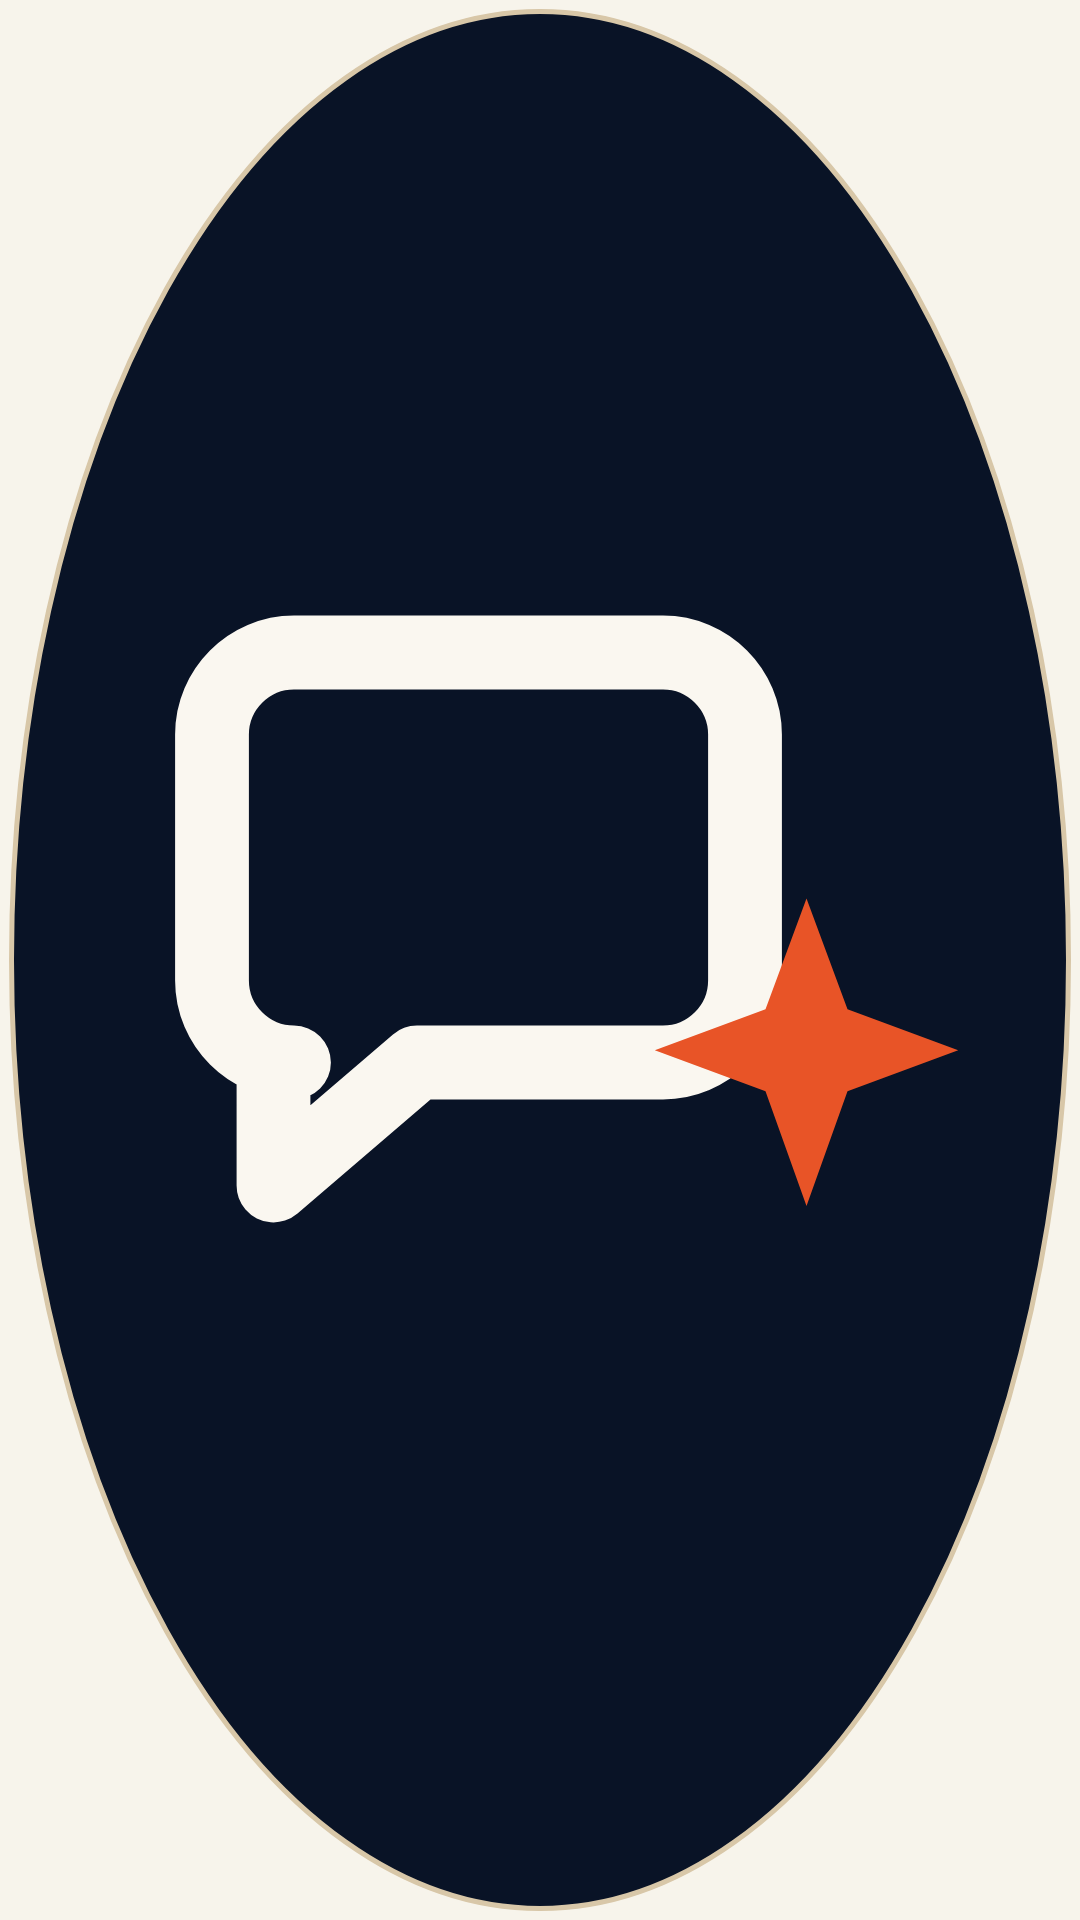

The Android layout XML behind this screen, and the referenced resources:
<!-- AndroidManifest.xml: application theme Theme.OpenScreenTranslator -->
<!-- res/layout/layout_floating_bubble.xml -->
<?xml version="1.0" encoding="utf-8"?>
<FrameLayout xmlns:android="http://schemas.android.com/apk/res/android"
    android:layout_width="58dp"
    android:layout_height="58dp"
    android:padding="3dp">

    <ImageButton
        android:id="@+id/btnFloatingBubble"
        android:layout_width="match_parent"
        android:layout_height="match_parent"
        android:background="@drawable/bubble_background"
        android:contentDescription="@string/bubble_cd"
        android:padding="13dp"
        android:scaleType="fitCenter"
        android:src="@drawable/ic_translate" />
</FrameLayout>
<!-- resources referenced by this layout -->
<resources>
  <!-- drawable bubble_background (drawable) -->
  <?xml version="1.0" encoding="utf-8"?>
  <shape xmlns:android="http://schemas.android.com/apk/res/android"
      android:shape="oval">
      <solid android:color="#091326" />
      <stroke
          android:width="1.5dp"
          android:color="#D8C7A8" />
  </shape>
  <!-- drawable ic_translate (drawable) -->
  <vector xmlns:android="http://schemas.android.com/apk/res/android"
      android:width="24dp"
      android:height="24dp"
      android:viewportWidth="24"
      android:viewportHeight="24">
      
      <path
          android:fillColor="@android:color/transparent"
          android:strokeColor="#FAF7F0"
          android:strokeWidth="1.8"
          android:strokeLineCap="round"
          android:strokeLineJoin="round"
          android:pathData="M4,6.5C4,5.4 4.9,4.5 6,4.5H15C16.1,4.5 17,5.4 17,6.5V12.5C17,13.6 16.1,14.5 15,14.5H9L5.5,17.5V14.5H6C4.9,14.5 4,13.6 4,12.5V6.5Z" />
      <path
          android:fillColor="#E85427"
          android:pathData="M18.5,10.5L19.5,13.2L22.2,14.2L19.5,15.2L18.5,18L17.5,15.2L14.8,14.2L17.5,13.2Z" />
  </vector>
  <string name="bubble_cd">Chạm để dịch màn hình hoặc ẩn thẻ dịch</string>
  <style name="Theme.OpenScreenTranslator" parent="Theme.Material3.DayNight.NoActionBar">
          <item name="colorPrimary">@color/accent_vermilion</item>
          <item name="colorOnPrimary">@color/on_accent</item>
          <item name="colorPrimaryContainer">@color/accent_vermilion_soft</item>
          <item name="colorOnPrimaryContainer">@color/ink_primary</item>
  
          <item name="colorSecondary">@color/ink_muted</item>
          <item name="colorOnSecondary">@color/surface_card</item>
          <item name="colorSecondaryContainer">@color/surface_recessed</item>
          <item name="colorOnSecondaryContainer">@color/ink_primary</item>
  
          <item name="android:colorBackground">@color/surface_ground</item>
          <item name="android:windowBackground">@color/surface_ground</item>
          <item name="colorSurface">@color/surface_card</item>
          <item name="colorOnSurface">@color/ink_primary</item>
          <item name="colorSurfaceVariant">@color/surface_recessed</item>
          <item name="colorOnSurfaceVariant">@color/ink_secondary</item>
          <item name="colorOutline">@color/hairline_strong</item>
          <item name="colorOutlineVariant">@color/hairline_stroke</item>
  
          <item name="android:statusBarColor">@android:color/transparent</item>
          <item name="android:navigationBarColor">@android:color/transparent</item>
          <item name="android:windowLightStatusBar">true</item>
      </style>
  <color name="accent_vermilion">#C94218</color>
  <color name="on_accent">#FFFFFF</color>
  <color name="accent_vermilion_soft">#F7E6DF</color>
  <color name="ink_primary">#0D192B</color>
  <color name="ink_muted">#635740</color>
  <color name="surface_card">#FFFFFF</color>
  <color name="surface_recessed">#EFECE2</color>
  <color name="surface_ground">#F7F4EB</color>
  <color name="ink_secondary">#3D4C63</color>
  <color name="hairline_strong">#B3A892</color>
  <color name="hairline_stroke">#D5CEBE</color>
</resources>
